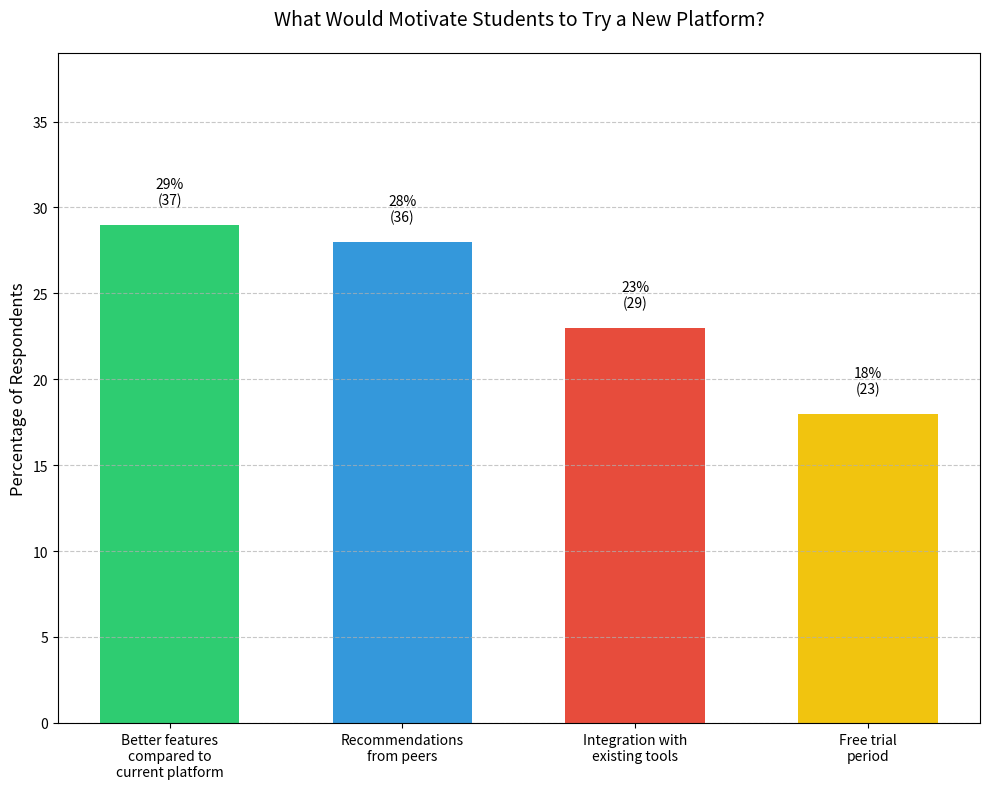

Here is the Python script that generated this plot:
import pandas as pd
import matplotlib.pyplot as plt
import numpy as np

# Data structure
motivators = {
    'Better features\ncompared to\ncurrent platform': {'count': 37, 'percent': 29},
    'Recommendations\nfrom peers': {'count': 36, 'percent': 28},
    'Integration with\nexisting tools': {'count': 29, 'percent': 23},
    'Free trial\nperiod': {'count': 23, 'percent': 18}
}

def create_motivation_visualization():
    # Set up the figure
    plt.figure(figsize=(10, 8))
    
    # Sort motivators by percentage
    sorted_motivators = dict(sorted(motivators.items(), 
                                  key=lambda x: x[1]['percent'], 
                                  reverse=True))
    
    # Prepare data for plotting
    labels = list(sorted_motivators.keys())
    percentages = [d['percent'] for d in sorted_motivators.values()]
    counts = [d['count'] for d in sorted_motivators.values()]
    
    # Create vertical bar chart
    colors = ['#2ecc71', '#3498db', '#e74c3c', '#f1c40f']
    bars = plt.bar(range(len(labels)), percentages, color=colors, width=0.6)
    
    # Customize the plot
    plt.title('What Would Motivate Students to Try a New Platform?', 
             fontsize=14, pad=20)
    plt.ylabel('Percentage of Respondents', fontsize=12)
    
    # Add percentage and count labels on top of bars
    for bar in bars:
        height = bar.get_height()
        plt.text(bar.get_x() + bar.get_width()/2, height + 1,
                f'{int(height)}%\n({counts[bars.index(bar)]})',
                ha='center', va='bottom', fontsize=10)
    
    # Customize x-axis
    plt.xticks(range(len(labels)), labels, fontsize=10)
    
    # Add grid for better readability
    plt.grid(axis='y', linestyle='--', alpha=0.7)
    
    # Set y-axis limits to leave room for labels
    plt.ylim(0, max(percentages) + 10)
    
    # Adjust layout
    plt.tight_layout()
    
    # Add a light box around the plot
    plt.box(True)
    
    return plt.gcf()

def print_motivation_stats():
    total_responses = sum(motivators[m]['count'] for m in motivators)
    
    print("Platform Adoption Motivators Analysis:")
    print("-" * 50)
    print("Total Responses:", total_responses)
    print("\nBreakdown by Motivator:")
    
    sorted_motivators = dict(sorted(motivators.items(), 
                                  key=lambda x: x[1]['percent'], 
                                  reverse=True))
    
    for motivator, data in sorted_motivators.items():
        motivator_name = ' '.join(motivator.split('\n'))
        print("\n" + motivator_name + ":")
        print("  Responses:", data['count'])
        print("  Percentage:", str(data['percent']) + "%")

def main():
    try:
        # Create and save visualization
        fig = create_motivation_visualization()
        plt.savefig('platform_motivators_vertical.png', 
                   bbox_inches='tight', 
                   dpi=300, 
                   facecolor='white', 
                   edgecolor='none')
        plt.close()
        
        # Print statistics
        print_motivation_stats()
            
    except Exception as e:
        print("An error occurred:", str(e))

if __name__ == "__main__":
    main()
